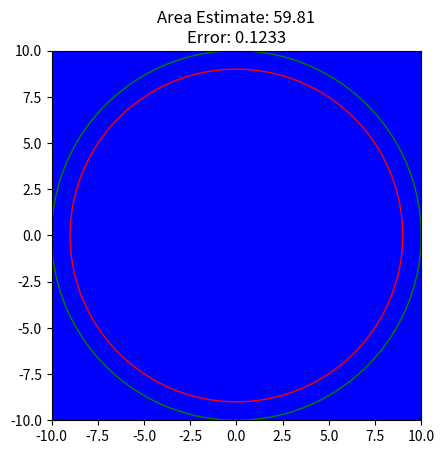

This figure's Python source:
import numpy as np
import matplotlib.pyplot as plt

np.random.seed(None)  # different seed in each run

r1 = 9
r2 = 10

n = 1000000

exact_area = np.pi * (r2 ** 2 - r1 ** 2)
square_area = 4 * r2 ** 2

x = np.random.uniform(-r2, r2, n)
y = np.random.uniform(-r2, r2, n)

i = 0

fig, ax = plt.subplots()

inside = (x**2 + y**2 <= r2**2) & (x**2 + y**2 >= r1**2)  
count = np.sum(inside)

ax.scatter(x, y, color='blue')
circle1 = plt.Circle((0, 0), r1, color='red', fill=False)
circle2 = plt.Circle((0, 0), r2, color='green', fill=False)
ax.add_patch(circle1)
ax.add_patch(circle2)
ax.set_xlim([-r2, r2])
ax.set_ylim([-r2, r2])
ax.set_aspect('equal', adjustable='box')

area_estimate = (square_area * count) / n

title_text = 'Area Estimate: {:.2f}\nError: {:.4f}'.format(area_estimate, abs(area_estimate - exact_area))
ax.set_title(title_text)
plt.show()
